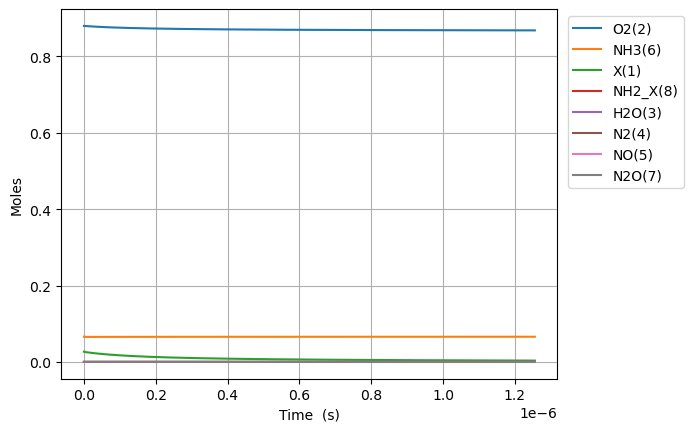

Data behind this chart, as committed beside it:
Time (s), Volume (m^3), He, NOX, OX, NX, OHX, NH3X, Ar, Ne, X(1), O2(2), H2O(3), N2(4), NO(5), NH3(6), N2O(7), NH2_X(8)
0.0, 0.04545, 0.054, 0.0, 0.0, 0.0, 0.0, 0.0, 0.0, 0.0, 0.0269, 0.88, 0.0, 0.0, 0.0, 0.066, 0.0, 0.0
6.7110051720684175e-28, 0.04545, 0.054, 0.0, 9.9546356311112e-23, 0.0, 7.315489676383543e-70, 1.7346620116086342e-22, 0.0, 0.0, 0.0269, 0.88, 0.0, 0.0, 0.0, 0.066, 0.0, 7.315489676383543e-70
1.879081448179157e-27, 0.04545, 0.054, 0.0, 2.7872979767111364e-22, 0.0, 1.1055167312414758e-68, 4.857053632504174e-22, 0.0, 0.0, 0.0269, 0.88, 0.0, 0.0, 0.0, 0.066, 0.0, 1.1055167312414758e-68
4.2950433101237875e-27, 0.04545, 0.054, 0.0, 6.3709668039111695e-22, 0.0, 1.1892644471089474e-67, 1.1101836874295257e-21, 0.0, 0.0, 0.0269, 0.88, 0.0, 0.0, 0.0, 0.066, 0.0, 1.1892644471089474e-67
9.126967034013048e-27, 0.04545, 0.054, 0.0, 1.3538304458311236e-21, 0.0, 1.0931389187159172e-66, 2.3591403357877422e-21, 0.0, 0.0, 0.0269, 0.88, 0.0, 0.0, 0.0, 0.066, 0.0, 1.0931389187159172e-66
1.879081448179157e-26, 0.04545, 0.054, 0.0, 2.7872979767111364e-21, 0.0, 9.352033594537041e-66, 4.857053632504175e-21, 0.0, 0.0, 0.0269, 0.88, 0.0, 0.0, 0.0, 0.066, 0.0, 9.352033594537041e-66
3.811850937734861e-26, 0.04545, 0.054, 0.0, 5.654233038471162e-21, 0.0, 7.732442226525424e-65, 9.85288022593704e-21, 0.0, 0.0, 0.0269, 0.88, 0.0, 0.0, 0.0, 0.066, 0.0, 7.732442226525424e-65
7.677389916846269e-26, 0.04545, 0.054, 0.0, 1.1388103161991214e-20, 0.0, 6.287893601456336e-64, 1.984453341280277e-20, 0.0, 0.0, 0.0269, 0.88, 0.0, 0.0, 0.0, 0.066, 0.0, 6.287893601456336e-64
1.5408467875069086e-25, 0.04545, 0.054, 0.0, 2.2855843409031316e-20, 0.0, 5.071413984163332e-63, 3.9827839786534234e-20, 0.0, 0.0, 0.0269, 0.88, 0.0, 0.0, 0.0, 0.066, 0.0, 5.071413984163332e-63
3.087062379151472e-25, 0.04545, 0.054, 0.0, 4.579132390311153e-20, 0.0, 4.073635507403577e-62, 7.979445253399716e-20, 0.0, 0.0, 0.0269, 0.88, 0.0, 0.0, 0.0, 0.066, 0.0, 4.073635507403577e-62
6.179493562440598e-25, 0.04545, 0.054, 0.0, 9.166228489127195e-20, 0.0, 3.265523074116031e-61, 1.59727678028923e-19, 0.0, 0.0, 0.0269, 0.88, 0.0, 0.0, 0.0, 0.066, 0.0, 3.265523074116031e-61
1.2364355929018851e-24, 0.04545, 0.054, 0.0, 1.834042068675928e-19, 0.0, 2.615066915041821e-60, 3.195941290187746e-19, 0.0, 0.0, 0.0269, 0.88, 0.0, 0.0, 0.0, 0.066, 0.0, 2.615066915041821e-60
2.4734080662175358e-24, 0.04545, 0.054, 0.0, 3.6688805082023445e-19, 0.0, 2.0931134320712926e-59, 6.393270309984776e-19, 0.0, 0.0, 0.0269, 0.88, 0.0, 0.0, 0.0, 0.066, 0.0, 2.0931134320712926e-59
4.9473530128488375e-24, 0.04545, 0.054, 0.0, 7.338557387255177e-19, 0.0, 1.6749148092242055e-58, 1.278792834957883e-18, 0.0, 0.0, 0.0269, 0.88, 0.0, 0.0, 0.0, 0.066, 0.0, 1.6749148092242055e-58
9.89524290611144e-24, 0.04545, 0.054, 0.0, 1.4677911145360843e-18, 0.0, 1.3401014935170784e-57, 2.5577244428766912e-18, 0.0, 0.0, 0.0269, 0.88, 0.0, 0.0, 0.0, 0.066, 0.0, 1.3401014935170784e-57
1.9791022692636644e-23, 0.04545, 0.054, 0.0, 2.935661866157217e-18, 0.0, 1.0721490574109583e-56, 5.115587658714294e-18, 0.0, 0.0, 0.0269, 0.88, 0.0, 0.0, 0.0, 0.066, 0.0, 1.0721490574109583e-56
3.9582582265687054e-23, 0.04545, 0.054, 0.0, 5.871403369399482e-18, 0.0, 8.57746391796128e-56, 1.0231314090389453e-17, 0.0, 0.0, 0.0269, 0.88, 0.0, 0.0, 0.0, 0.066, 0.0, 8.57746391796128e-56
7.916570141178787e-23, 0.04545, 0.054, 0.0, 1.1742886375884001e-17, 0.0, 6.862079719495302e-55, 2.046276695373958e-17, 0.0, 0.0, 0.0269, 0.88, 0.0, 0.0, 0.0, 0.066, 0.0, 6.862079719495302e-55
1.5833193970398951e-22, 0.04545, 0.054, 0.0, 2.3485852388853016e-17, 0.0, 5.489707209978034e-54, 4.092567268043907e-17, 0.0, 0.0, 0.0269, 0.88, 0.0, 0.0, 0.0, 0.066, 0.0, 5.489707209978034e-54
3.166644162883928e-22, 0.04545, 0.054, 0.0, 4.697178441479093e-17, 0.0, 4.3917831418012565e-53, 8.1851484133835e-17, 0.0, 0.0, 0.0269, 0.88, 0.0, 0.0, 0.0, 0.066, 0.0, 4.3917831418012565e-53
6.333293694571994e-22, 0.04545, 0.054, 0.0, 9.394364846666631e-17, 0.0, 3.513433462981532e-52, 1.637031070406146e-16, 0.0, 0.0, 0.0269, 0.88, 0.0, 0.0, 0.0, 0.066, 0.0, 3.513433462981532e-52
1.2666592757948124e-21, 0.04545, 0.054, 0.0, 1.8788737657041527e-16, 0.0, 2.8107495502036694e-51, 3.274063528541249e-16, 0.0, 0.0, 0.0269, 0.88, 0.0, 0.0, 0.0, 0.066, 0.0, 2.8107495502036694e-51
2.5333190884700387e-21, 0.04545, 0.054, 0.0, 3.757748327779059e-16, 0.0, 2.2486007520901744e-50, 6.548128444809495e-16, 0.0, 0.0, 0.0269, 0.88, 0.0, 0.0, 0.0, 0.066, 0.0, 2.2486007520901744e-50
5.0666387138204916e-21, 0.04545, 0.054, 0.0, 7.515497451928583e-16, 0.0, 1.798881046442073e-49, 1.3096258277338157e-15, 0.0, 0.0, 0.0269, 0.88, 0.0, 0.0, 0.0, 0.066, 0.0, 1.798881046442073e-49
1.0133277964521397e-20, 0.04545, 0.054, 0.0, 1.5030995700226478e-15, 0.0, 1.4391050150599436e-48, 2.6192517942364156e-15, 0.0, 0.0, 0.0269, 0.88, 0.0, 0.0, 0.0, 0.066, 0.0, 1.4391050150599436e-48
2.0266556465923207e-20, 0.04545, 0.054, 0.0, 3.006199219681764e-15, 0.0, 1.1512840832077369e-47, 5.238503727229082e-15, 0.0, 0.0, 0.0269, 0.88, 0.0, 0.0, 0.0, 0.066, 0.0, 1.1512840832077369e-47
4.0533113468726824e-20, 0.04545, 0.054, 0.0, 6.01239851899815e-15, 0.0, 9.210272950257264e-47, 1.047700759316429e-14, 0.0, 0.0, 0.0269, 0.88, 0.0, 0.0, 0.0, 0.066, 0.0, 9.210272950257264e-47
8.106622747433407e-20, 0.04545, 0.054, 0.0, 1.202479711762353e-14, 0.0, 7.368218473973928e-46, 2.0954015324834195e-14, 0.0, 0.0, 0.0269, 0.88, 0.0, 0.0, 0.0, 0.066, 0.0, 7.368218473973928e-46
1.6213245548554855e-19, 0.04545, 0.054, 0.0, 2.4049594314844724e-14, 0.0, 5.894574824574337e-45, 4.1908030787371974e-14, 0.0, 0.0, 0.0269, 0.88, 0.0, 0.0, 0.0, 0.066, 0.0, 5.894574824574337e-45
3.242649115079775e-19, 0.04545, 0.054, 0.0, 4.8099188709168844e-14, 0.0, 4.715659877638263e-44, 8.38160617092394e-14, 0.0, 0.0, 0.0269, 0.88, 0.0, 0.0, 0.0, 0.066, 0.0, 4.715659877638263e-44
6.485298235528354e-19, 0.04545, 0.054, 0.0, 9.619837749734398e-14, 0.0, 3.77252790901527e-43, 1.6763212354014174e-13, 0.0, 0.0, 0.0269, 0.88, 0.0, 0.0, 0.0, 0.066, 0.0, 3.77252790901527e-43
1.2970596476425514e-18, 0.04545, 0.054, 0.0, 1.9239675507180184e-13, 0.0, 3.018022329515107e-42, 3.3526424715061614e-13, 0.0, 0.0, 0.0269, 0.88, 0.0, 0.0, 0.0, 0.066, 0.0, 3.018022329515107e-42
2.594119295821983e-18, 0.04545, 0.054, 0.0, 3.8479351021314815e-13, 0.0, 2.4144178637988894e-41, 6.705284941662443e-13, 0.0, 0.0, 0.0269, 0.88, 0.0, 0.0, 0.0, 0.066, 0.0, 2.4144178637988894e-41
3.891178944001415e-18, 0.04545, 0.054, 0.0, 5.771902653469251e-13, 0.0, 7.167803032484419e-41, 1.0057927409765517e-12, 0.0, 0.0, 0.0269, 0.88, 0.0, 0.0, 0.0, 0.066, 0.0, 7.167803032484419e-41
5.188238592180847e-18, 0.04545, 0.054, 0.0, 7.695870204731325e-13, 0.0, 1.5618265552344678e-40, 1.3410569875815387e-12, 0.0, 0.0, 0.0269, 0.88, 0.0, 0.0, 0.0, 0.066, 0.0, 1.5618265552344678e-40
7.78235788853971e-18, 0.04545, 0.054, 0.0, 1.1543805307077822e-12, 0.0, 4.53350068219596e-40, 2.0115854803096365e-12, 0.0, 0.0, 0.0269, 0.88, 0.0, 0.0, 0.0, 0.066, 0.0, 4.53350068219596e-40
1.0376477184898574e-17, 0.04545, 0.054, 0.0, 1.5391740409145962e-12, 0.0, 9.9142546694674e-40, 2.6821139722826976e-12, 0.0, 0.0, 0.0269, 0.88, 0.0, 0.0, 0.0, 0.066, 0.0, 9.9142546694674e-40
1.2970596481257437e-17, 0.04545, 0.054, 0.0, 1.923967551091586e-12, 0.0, 1.8600491004777754e-39, 3.3526424634467897e-12, 0.0, 0.0, 0.0269, 0.88, 0.0, 0.0, 0.0, 0.066, 0.0, 1.8600491004777754e-39
1.8158835073975162e-17, 0.04545, 0.054, 0.0, 2.693554571354222e-12, 0.0, 5.0894331927317025e-39, 4.693699443297253e-12, 0.0, 0.0, 0.0269, 0.88, 0.0, 0.0, 0.0, 0.066, 0.0, 5.0894331927317025e-39
2.334707366669289e-17, 0.04545, 0.054, 0.0, 3.4631415914957265e-12, 0.0, 1.072914429799075e-38, 6.034756419862067e-12, 0.0, 0.0, 0.0269, 0.88, 0.0, 0.0, 0.0, 0.066, 0.0, 1.072914429799075e-38
3.372355085212834e-17, 0.04545, 0.054, 0.0, 5.002315631415395e-12, 0.0, 3.2727218111399023e-38, 8.716870363136125e-12, 0.0, 0.0, 0.0269, 0.88, 0.0, 0.0, 0.0, 0.066, 0.0, 3.2727218111399023e-38
5.447650522299925e-17, 0.04545, 0.054, 0.0, 8.08066370980138e-12, 0.0, 1.4200619353418258e-37, 1.4081098210262289e-11, 0.0, 0.0, 0.0269, 0.88, 0.0, 0.0, 0.0, 0.066, 0.0, 1.4200619353418258e-37
9.598241396474107e-17, 0.04545, 0.054, 0.0, 1.423735986075999e-11, 0.0, 8.028406766205262e-37, 2.4809553746828084e-11, 0.0, 0.0, 0.0269, 0.88, 0.0, 0.0, 0.0, 0.066, 0.0, 8.028406766205262e-37
1.789942314482247e-16, 0.04545, 0.054, 0.0, 2.655075213942379e-11, 0.0, 5.338312351339811e-36, 4.626646418921413e-11, 0.0, 0.0, 0.0269, 0.88, 0.0, 0.0, 0.0, 0.066, 0.0, 5.338312351339811e-36
3.4501786641519193e-16, 0.04545, 0.054, 0.0, 5.1177536603737775e-11, 0.0, 3.8822716721118054e-35, 8.918028255100546e-11, 0.0, 0.0, 0.0269, 0.88, 0.0, 0.0, 0.0, 0.066, 0.0, 3.8822716721118054e-35
6.7706513634912645e-16, 0.04545, 0.054, 0.0, 1.0043110516031134e-10, 0.0, 2.9590753960460866e-34, 1.75007909182667e-10, 0.0, 0.0, 0.0269, 0.88, 0.0, 0.0, 0.0, 0.066, 0.0, 2.9590753960460866e-34
1.3411596762169954e-15, 0.04545, 0.054, 0.0, 1.9893824078524106e-10, 0.0, 2.310238146303198e-33, 3.466631220783154e-10, 0.0, 0.0, 0.0269, 0.88, 0.0, 0.0, 0.0, 0.066, 0.0, 2.310238146303198e-33
2.6693487559527335e-15, 0.04545, 0.054, 0.0, 3.9595250608223287e-10, 0.0, 1.8257111619472632e-32, 6.899733863989851e-10, 0.0, 0.0, 0.0269, 0.88, 0.0, 0.0, 0.0, 0.066, 0.0, 1.8257111619472632e-32
5.3257269154242096e-15, 0.04545, 0.054, 0.0, 7.899810128647601e-10, 0.0, 1.451642000249984e-31, 1.376593269158373e-09, 0.0, 0.0, 0.0269, 0.88, 0.0, 0.0, 0.0, 0.066, 0.0, 1.451642000249984e-31
7.982105074895686e-15, 0.04545, 0.054, 0.0, 1.1840094878986973e-09, 0.0, 4.605612831272726e-31, 2.063212290742555e-09, 0.0, 0.0, 0.0269, 0.88, 0.0, 0.0, 0.0, 0.066, 0.0, 4.605612831272726e-31
1.3294861393838638e-14, 0.04545, 0.054, 0.0, 1.972066342720944e-09, 0.0, 2.1232152145407657e-30, 3.4364477503907954e-09, 0.0, 0.0, 0.0269, 0.88, 0.0, 0.0, 0.0, 0.066, 0.0, 2.1232152145407657e-30
1.860761771278159e-14, 0.04545, 0.054, 0.0, 2.7601230705491652e-09, 0.0, 5.64560345321596e-30, 4.809679765351239e-09, 0.0, 0.0, 0.0269, 0.88, 0.0, 0.0, 0.0, 0.066, 0.0, 5.64560345321596e-30
2.3920374031724543e-14, 0.04545, 0.054, 0.0, 3.5481796713835737e-09, 0.0, 1.1724773530775802e-29, 6.182908335632096e-09, 0.0, 0.0, 0.0269, 0.88, 0.0, 0.0, 0.0, 0.066, 0.0, 1.1724773530775802e-29
2.9233130350667495e-14, 0.04545, 0.054, 0.0, 4.336236145224384e-09, 0.0, 2.1076992035794657e-29, 7.556133461241805e-09, 0.0, 0.0, 0.0269, 0.88, 0.0, 0.0, 0.0, 0.066, 0.0, 2.1076992035794657e-29
3.98586429885534e-14, 0.04545, 0.054, 0.0, 5.912348711926015e-09, 0.0, 5.224996062872046e-29, 1.0302573378478995e-08, 0.0, 0.0, 0.0269, 0.88, 0.0, 0.0, 0.0, 0.066, 0.0, 5.224996062872046e-29
5.0484155626439304e-14, 0.04545, 0.054, 0.0, 7.488460770655796e-09, 0.0, 1.048955260707372e-28, 1.3048999517130311e-08, 0.0, 0.0, 0.0269, 0.88, 0.0, 0.0, 0.0, 0.066, 0.0, 1.048955260707372e-28
6.110966826432521e-14, 0.04545, 0.054, 0.0, 9.064572321415547e-09, 0.0, 1.8504563252753503e-28, 1.579541187726681e-08, 0.0, 0.0, 0.0269, 0.88, 0.0, 0.0, 0.0, 0.066, 0.0, 1.8504563252753503e-28
8.236069354009702e-14, 0.04545, 0.054, 0.0, 1.2216793899032073e-08, 0.0, 4.513286961653984e-28, 2.128819526227186e-08, 0.0, 0.0, 0.0269, 0.88, 0.0, 0.0, 0.0, 0.066, 0.0, 4.513286961653984e-28
1.0361171881586883e-13, 0.04545, 0.054, 0.0, 1.5369013444789724e-08, 0.0, 8.978164902395335e-28, 2.6780923534044488e-08, 0.0, 0.0, 0.0269, 0.88, 0.0, 0.0, 0.0, 0.066, 0.0, 8.978164902395335e-28
1.4611376936741245e-13, 0.04545, 0.054, 0.0, 2.1673446440784492e-08, 0.0, 2.5168030299646168e-27, 3.776621474007651e-08, 0.0, 0.0, 0.0269, 0.88, 0.0, 0.0, 0.0, 0.066, 0.0, 2.5168030299646168e-27
... 1,259 more rows
